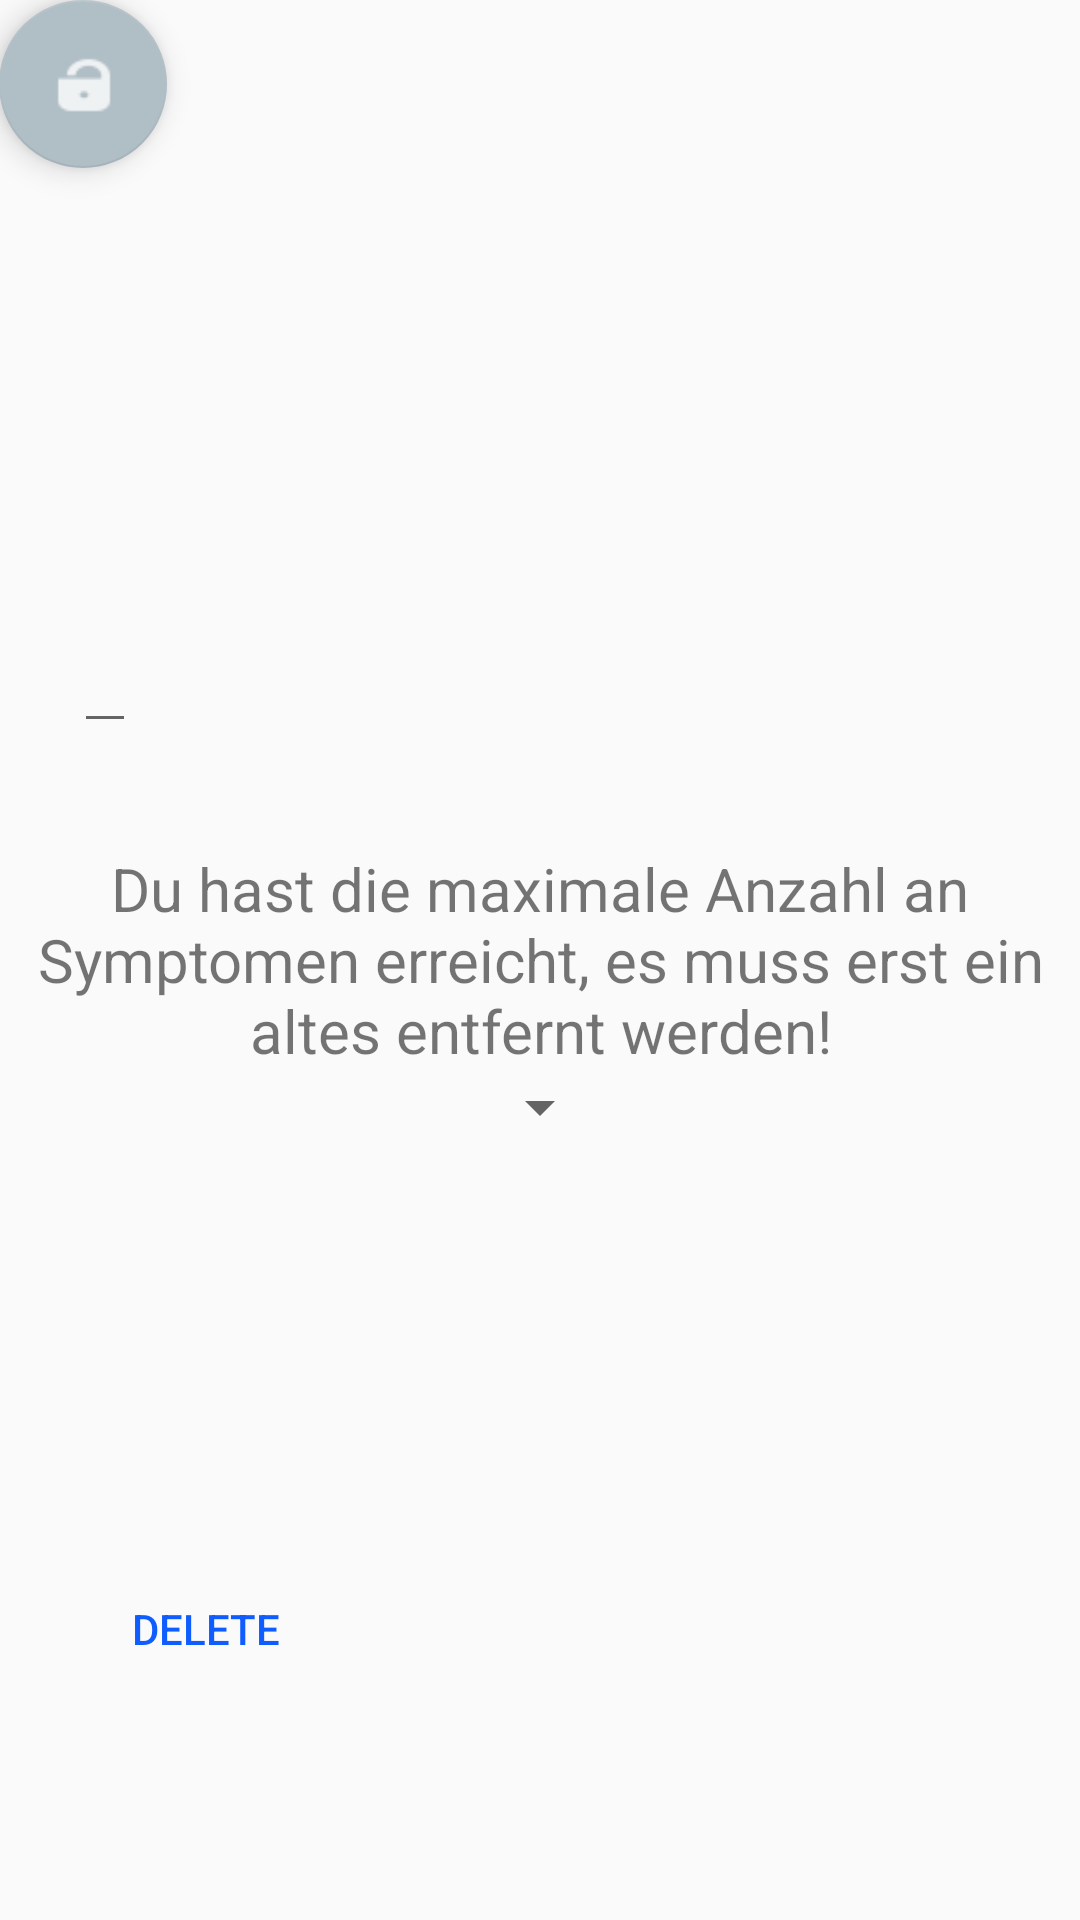

Write the Android layout XML for this screen, with the resource values it uses.
<!-- AndroidManifest.xml: application theme AppTheme -->
<!-- res/layout/activity_new_factor.xml -->
<RelativeLayout xmlns:android="http://schemas.android.com/apk/res/android"
    xmlns:tools="http://schemas.android.com/tools"
    xmlns:app="http://schemas.android.com/apk/res-auto"
    android:layout_width="match_parent"
    android:layout_height="match_parent"
    android:paddingLeft="@dimen/activity_horizontal_margin"
    android:paddingRight="@dimen/activity_horizontal_margin"
    android:paddingTop="@dimen/activity_vertical_margin"
    android:paddingBottom="@dimen/activity_vertical_margin"
    tools:context="com.team3.pem.pem.activities.NewFactorActivity">


    <TextView
        android:layout_width="wrap_content"
        android:layout_height="wrap_content"
        android:text="@string/to_many_symptoms"
        android:id="@+id/toManySymptomsText"
        android:layout_centerVertical="true"
        android:layout_centerHorizontal="true"
        android:gravity="center"
        android:textSize="20dp"
        android:textIsSelectable="false" />

    <Button
        android:layout_width="wrap_content"
        android:layout_height="wrap_content"
        android:text="Delete"
        android:id="@+id/delete_button"
        android:layout_alignParentBottom="true"
        android:layout_alignParentLeft="true"
        android:layout_alignParentStart="true"
        android:layout_marginLeft="25dp"
        android:layout_marginStart="25dp"
        android:layout_marginBottom="73dp"
        android:textColor="#ff0f5cff"
        android:background="#00ffffff" />

    <android.support.design.widget.FloatingActionButton
        android:layout_width="80dp"
        android:layout_height="80dp"
        android:src="@drawable/ic_action"
        android:background="@drawable/circle"
        android:id="@+id/FAB"
        android:layout_gravity="right|bottom" />



    <EditText
        android:layout_width="wrap_content"
        android:layout_height="wrap_content"
        android:id="@+id/inputText"
        android:layout_marginBottom="35dp"
        android:layout_above="@+id/toManySymptomsText"
        android:layout_alignLeft="@+id/delete_button"
        android:layout_alignStart="@+id/delete_button"
        android:textColor="#ff0f5cff" />

    <Spinner
        android:id="@+id/spinner"
        android:layout_width="wrap_content"
        android:layout_height="wrap_content"
        android:layout_below="@+id/toManySymptomsText"
        android:layout_centerHorizontal="true" />
</RelativeLayout>
<!-- resources referenced by this layout -->
<resources>
  <!-- drawable circle: vector/xml drawable (drawable, 2393 chars, omitted) -->
  <!-- drawable ic_action: png bitmap (drawable, 354 bytes) -->
  <string name="to_many_symptoms">Du hast die maximale Anzahl an Symptomen erreicht, es muss erst ein altes entfernt werden!</string>
  <style name="AppTheme" parent="AppTheme.Base">
          
  
      </style>
  <style name="AppTheme.Base" parent="Theme.AppCompat.Light.NoActionBar">
          <item name="colorPrimary">@color/primaryColor</item>
          <item name="colorPrimaryDark">@color/primaryColorDark</item>
          <item name="colorAccent">@color/accentColor</item>
          <item name="windowActionBar">false</item>
  
      </style>
  <color name="primaryColor">#37474f</color>
  <color name="primaryColorDark">#263238</color>
  <color name="accentColor">#b0bec5</color>
</resources>
